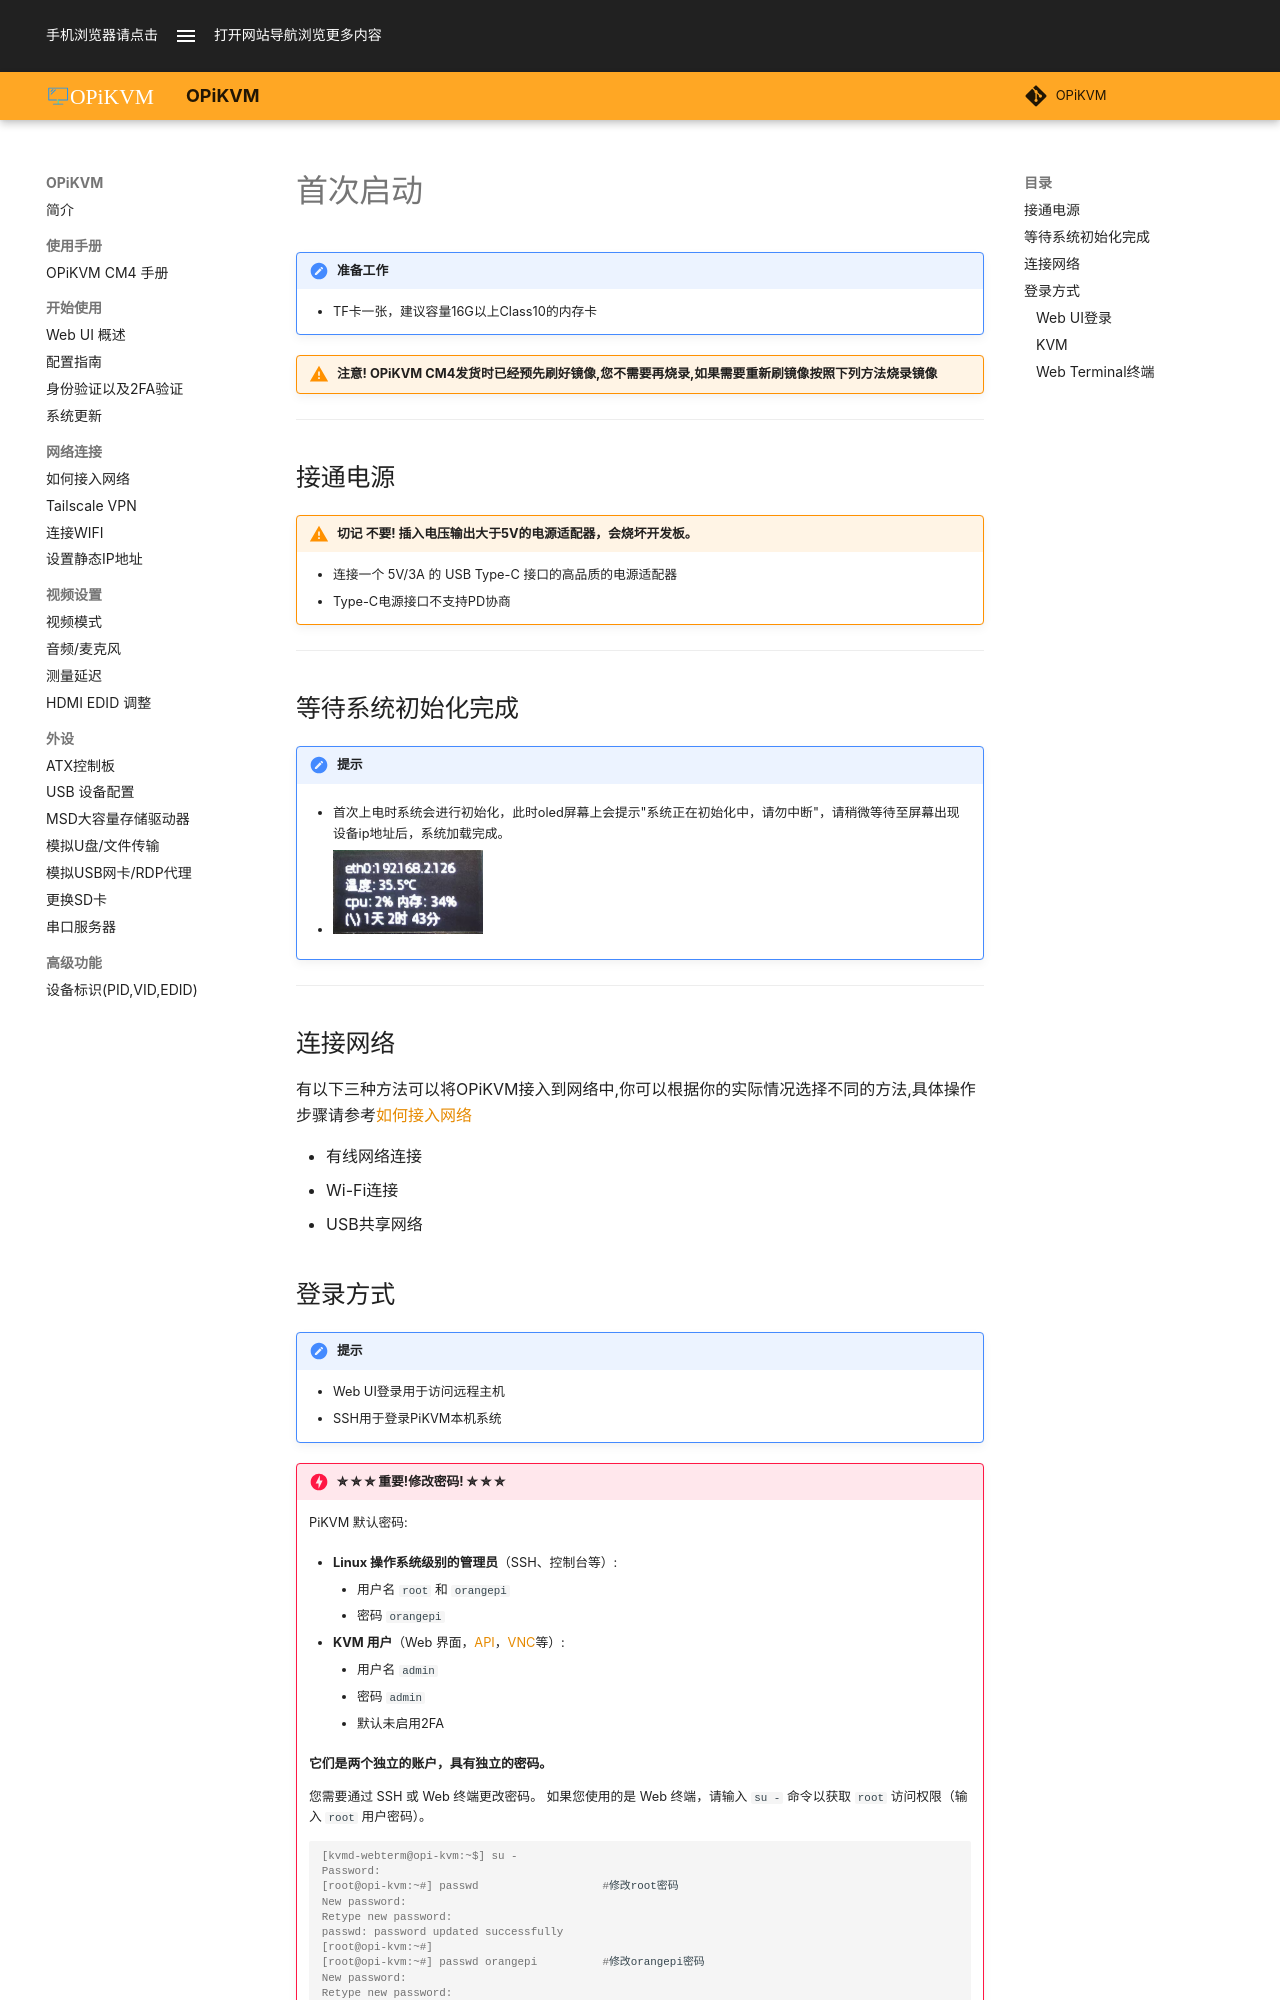

repository: OPiKVM/opikvm · page: first_steps/index.html · generator: mkdocs

# 首次启动

!!! note "准备工作"

    * TF卡一张，建议容量16G以上Class10的内存卡

!!! warning "注意! OPiKVM CM4发货时已经预先刷好镜像,您不需要再烧录,如果需要重新刷镜像按照下列方法烧录镜像"

---

## 接通电源

!!! warning "切记 **不要!** 插入电压输出大于5V的电源适配器，会烧坏开发板。"

    * 连接一个 5V/3A 的 USB Type-C 接口的高品质的电源适配器
    * Type-C电源接口不支持PD协商

---

## 等待系统初始化完成

!!! 提示

    * 首次上电时系统会进行初始化，此时oled屏幕上会提示"系统正在初始化中，请勿中断"，请稍微等待至屏幕出现设备ip地址后，系统加载完成。

    * ![oled](img/login/oled.jpg){:width="150px" .off-glb}

---
